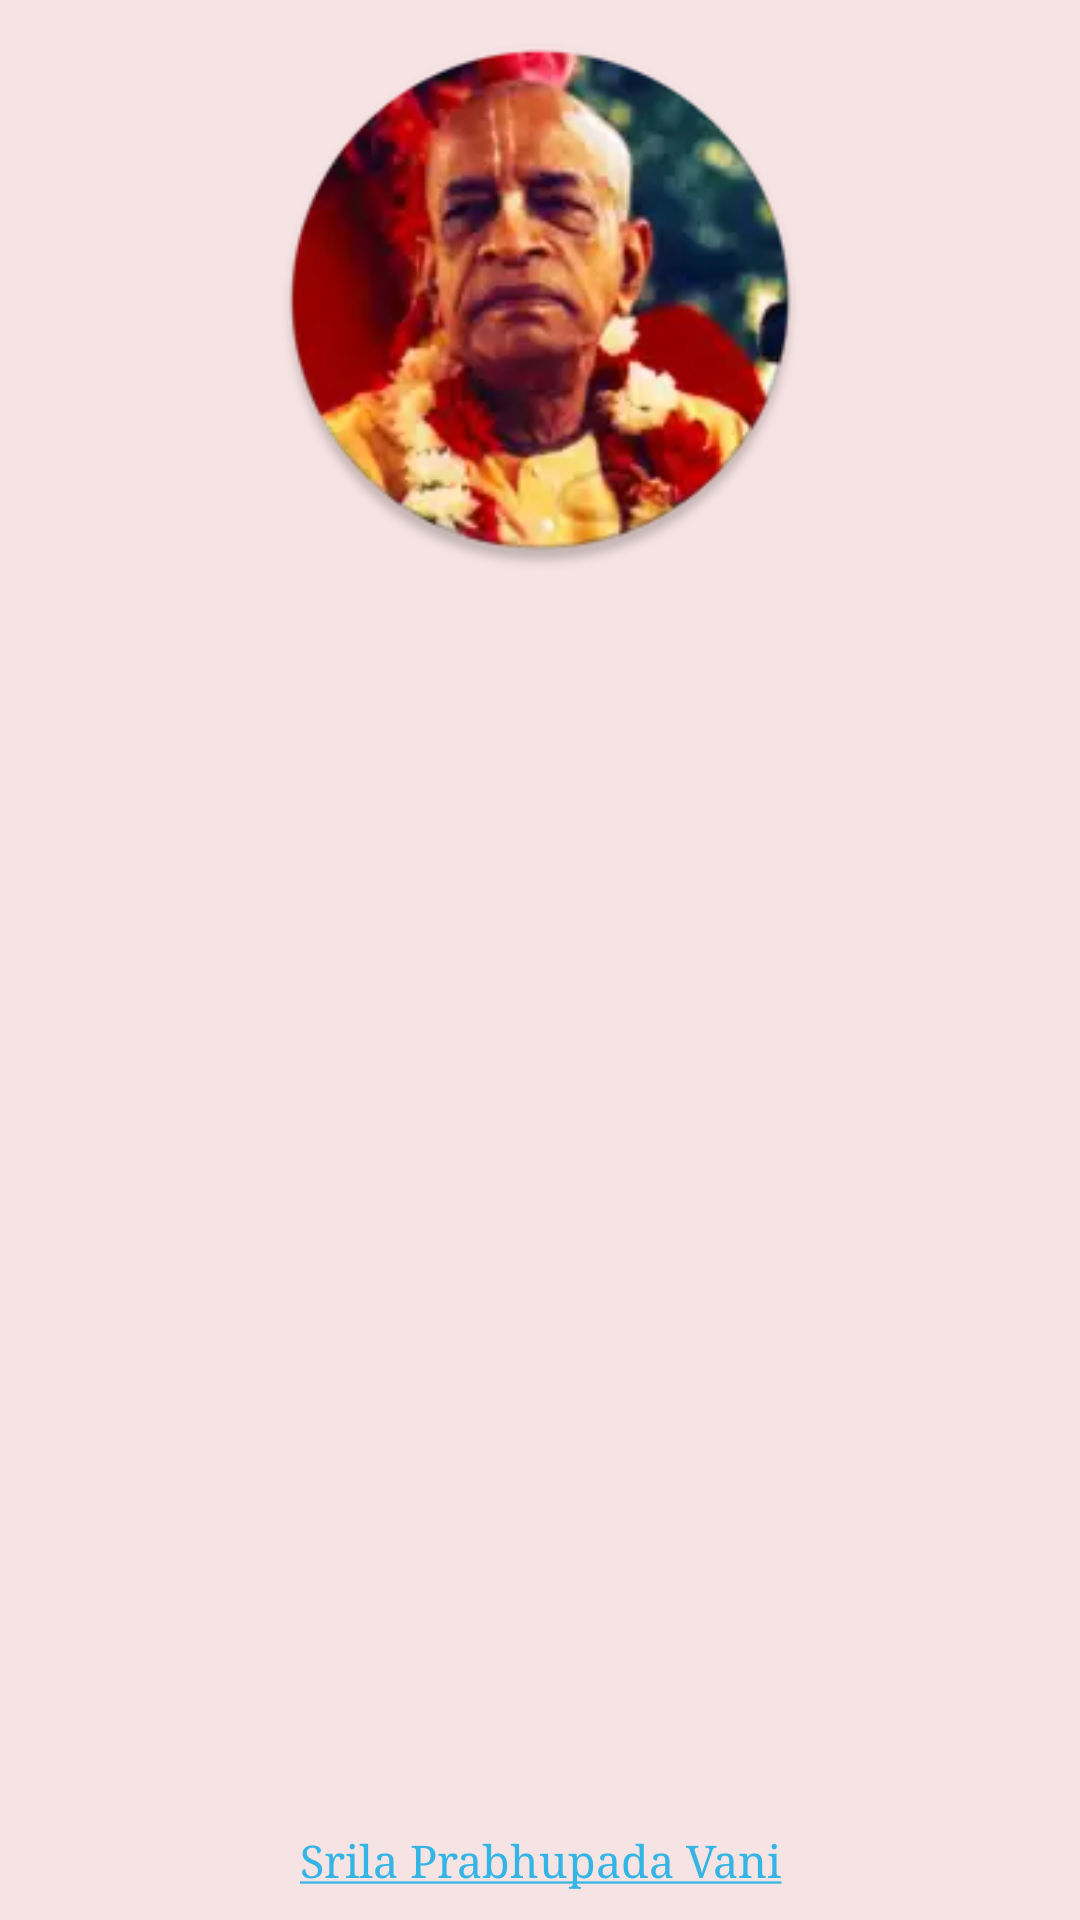

Reconstruct the res/layout file that produces this screen, plus the resources it refers to.
<!-- AndroidManifest.xml: application theme AppTheme -->
<!-- res/layout/support_activity.xml -->
<?xml version="1.0" encoding="utf-8"?>
<RelativeLayout xmlns:android="http://schemas.android.com/apk/res/android"
    android:id="@+id/support_layout"
    android:layout_width="match_parent"
    android:layout_height="match_parent"
    android:background="#f6e3e3"
    android:padding="10dp">

    <ImageView
        android:id="@+id/imageView2"
        android:layout_width="180dp"
        android:layout_height="180dp"
        android:layout_centerHorizontal="true"
        android:src="@mipmap/ic_launcher_round" />

    <ScrollView
        android:id="@+id/infoView"
        android:layout_width="match_parent"
        android:layout_height="match_parent"
        android:layout_above="@+id/textView2"
        android:layout_marginBottom="5dp"
        android:layout_marginTop="180dp">

        <LinearLayout
            android:layout_width="match_parent"
            android:layout_height="wrap_content"
            android:orientation="vertical">

            <TextView
                android:id="@+id/textView"
                android:layout_width="match_parent"
                android:layout_height="wrap_content"
                android:lineSpacingExtra="2sp"
                android:textAppearance="@android:style/TextAppearance.DeviceDefault.Medium"
                android:textSize="16.5sp"
                android:textColor="@color/colorPrimaryDark"
                android:typeface="serif" />
        </LinearLayout>
    </ScrollView>

    <TextView
        android:id="@+id/textView2"
        android:layout_alignParentBottom="true"
        android:layout_width="match_parent"
        android:layout_height="wrap_content"
        android:layout_gravity="center"
        android:gravity="center"
        android:lineSpacingExtra="2sp"
        android:text="@string/app_name_with_url"
        android:textAppearance="@android:style/TextAppearance.DeviceDefault.Medium"
        android:textSize="15sp"
        android:typeface="serif" />
</RelativeLayout>
<!-- resources referenced by this layout -->
<resources>
  <color name="colorPrimaryDark">#00574b</color>
  <!-- mipmap ic_launcher_round: png bitmap (drawable, 22041 bytes) -->
  <string name="app_name_with_url"><a href="https://play.google.com/store/apps/details?id=com.mayank.srilaprabhupadavani">Srila Prabhupada Vani</a></string>
  <style name="AppTheme" parent="android:Theme.Holo.NoActionBar.TranslucentDecor">
          <item name="android:textColor">#b2ff59</item>
      </style>
</resources>
